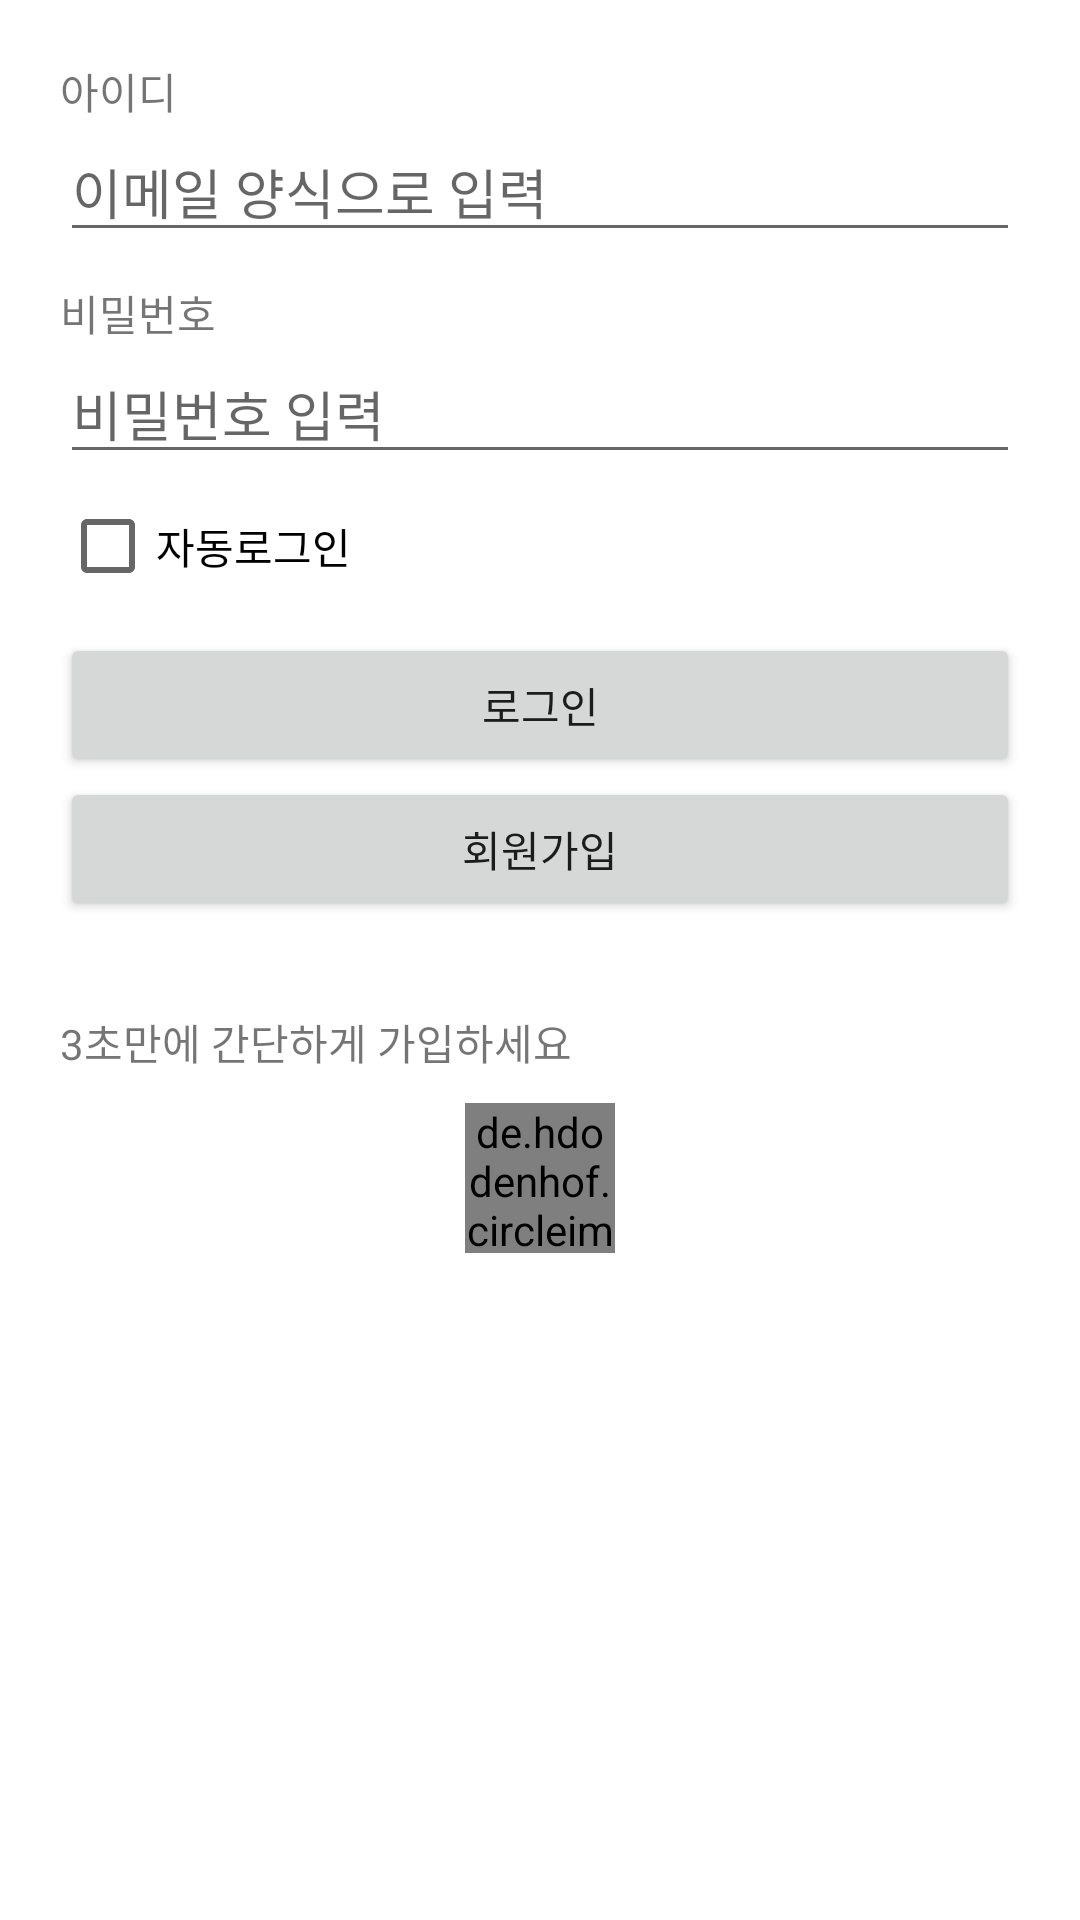

Produce the Android XML layout that renders to this screen, including the resource entries it uses.
<!-- AndroidManifest.xml: application theme Theme.Android_KeepTheTime -->
<!-- res/layout/activity_login.xml -->
<?xml version="1.0" encoding="utf-8"?>
<layout>
    <LinearLayout xmlns:android="http://schemas.android.com/apk/res/android"
        xmlns:app="http://schemas.android.com/apk/res-auto"
        xmlns:tools="http://schemas.android.com/tools"
        android:layout_width="match_parent"
        android:layout_height="match_parent"
        android:orientation="vertical"
        android:padding="20dp"
        tools:context=".ui.main.LoginActivity">

        <TextView
            android:layout_width="wrap_content"
            android:layout_height="wrap_content"
            android:text="아이디"/>

        <EditText
            android:id="@+id/emailEdt"
            android:layout_width="match_parent"
            android:layout_height="wrap_content"
            android:hint="이메일 양식으로 입력"
            android:inputType="textEmailAddress"/>

        <TextView
            android:layout_width="wrap_content"
            android:layout_height="wrap_content"
            android:layout_marginTop="10dp"
            android:text="비밀번호"/>

        <EditText
            android:id="@+id/passwordEdt"
            android:layout_width="match_parent"
            android:layout_height="wrap_content"
            android:hint="비밀번호 입력"
            android:inputType="textPassword"/>

        <CheckBox
            android:id="@+id/autoLoginCb"
            android:layout_width="wrap_content"
            android:layout_height="wrap_content"
            android:text="자동로그인"/>

        <Button
            android:id="@+id/loginBtn"
            android:layout_width="match_parent"
            android:layout_height="wrap_content"
            android:layout_marginTop="5dp"
            android:text="로그인"/>

        <Button
            android:id="@+id/signUpBtn"
            android:layout_width="match_parent"
            android:layout_height="wrap_content"
            android:text="회원가입"/>

        <TextView
            android:layout_width="wrap_content"
            android:layout_height="wrap_content"
            android:layout_marginTop="30dp"
            android:text="3초만에 간단하게 가입하세요"/>

        <LinearLayout
            android:layout_width="match_parent"
            android:layout_height="wrap_content"
            android:gravity="center"
            android:layout_marginTop="10dp"
            android:orientation="horizontal">


            <de.hdodenhof.circleimageview.CircleImageView
                android:id="@+id/kakaoLoginBtn"
                android:layout_width="50dp"
                android:layout_height="50dp"
                android:src="@drawable/kakao_login_icon"/>

        </LinearLayout>



    </LinearLayout>
</layout>
<!-- resources referenced by this layout -->
<resources>
  <style name="Theme.Android_KeepTheTime" parent="Theme.MaterialComponents.DayNight.DarkActionBar">
          
          <item name="colorPrimary">@color/purple_500</item>
          <item name="colorPrimaryVariant">@color/purple_700</item>
          <item name="colorOnPrimary">@color/white</item>
          
          <item name="colorSecondary">@color/teal_200</item>
          <item name="colorSecondaryVariant">@color/teal_700</item>
          <item name="colorOnSecondary">@color/black</item>
          
          <item name="android:statusBarColor" tools:targetApi="l">?attr/colorPrimaryVariant</item>
          
      </style>
  <color name="purple_500">#FF6200EE</color>
  <color name="purple_700">#FF3700B3</color>
  <color name="white">#FFFFFFFF</color>
  <color name="teal_200">#FF03DAC5</color>
  <color name="teal_700">#FF018786</color>
  <color name="black">#FF000000</color>
</resources>
